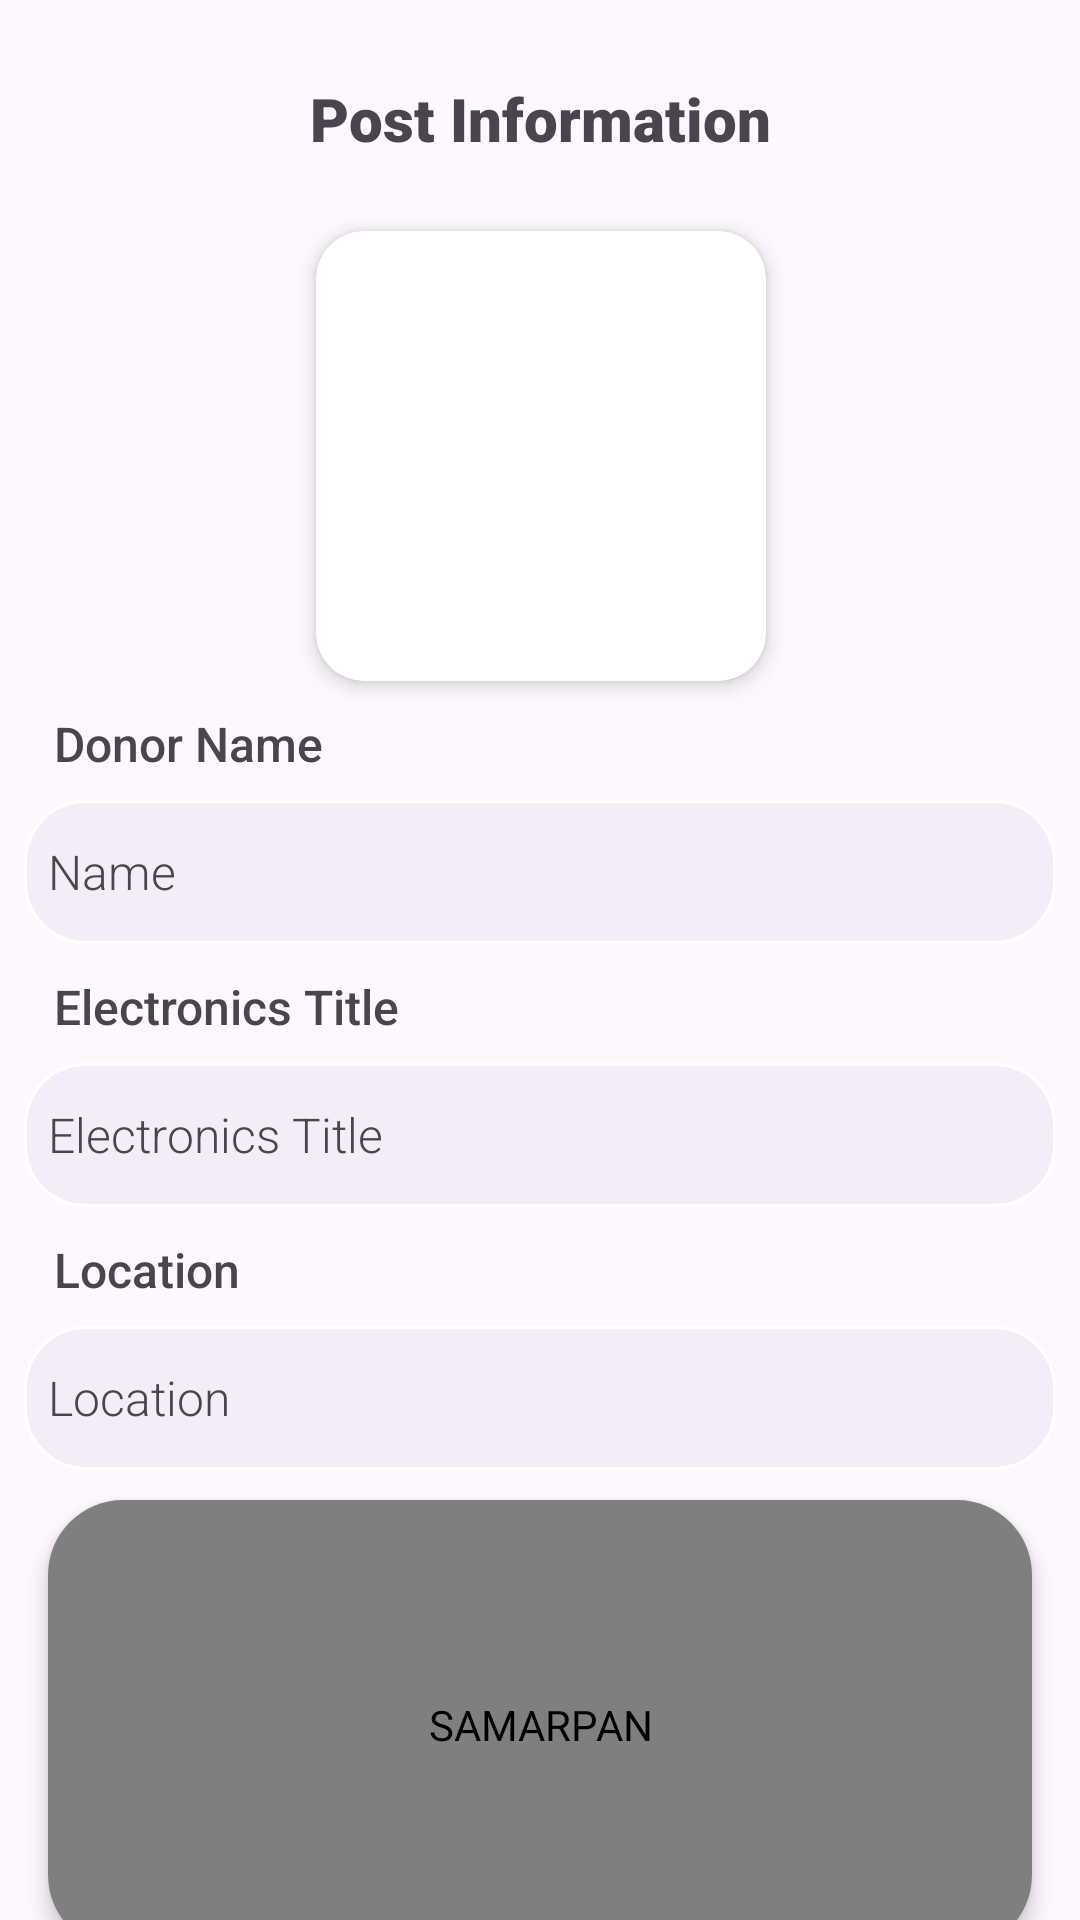

The Android layout XML behind this screen, and the referenced resources:
<!-- AndroidManifest.xml: application theme Theme.SAMARPAN -->
<!-- res/layout/fragment_post_electronics_info.xml -->
<?xml version="1.0" encoding="utf-8"?>
<androidx.core.widget.NestedScrollView xmlns:android="http://schemas.android.com/apk/res/android"
    xmlns:app="http://schemas.android.com/apk/res-auto"
    xmlns:tools="http://schemas.android.com/tools"
    android:layout_width="match_parent"
    android:layout_height="match_parent"
    android:fillViewport="true"
    tools:context=".Fragment.PostElectronicsInfoFragment">

    <androidx.constraintlayout.widget.ConstraintLayout
        android:layout_width="match_parent"
        android:layout_height="wrap_content"
        android:layout_marginLeft="8dp"
        android:layout_marginTop="10dp"
        android:layout_marginRight="8dp"
        android:layout_marginBottom="8dp">

        <TextView
            android:id="@+id/textView5"
            android:layout_width="wrap_content"
            android:layout_height="wrap_content"
            android:layout_marginTop="16dp"
            android:fontFamily="sans-serif-black"
            android:text="Post Information"
            android:textSize="20sp"
            app:layout_constraintEnd_toEndOf="parent"
            app:layout_constraintStart_toStartOf="parent"
            app:layout_constraintTop_toTopOf="parent" />

        <androidx.cardview.widget.CardView
            android:id="@+id/profileImageCard"
            android:layout_width="150dp"
            android:layout_height="150dp"
            android:layout_gravity="center"
            android:layout_marginTop="24dp"
            app:cardCornerRadius="16dp"
            app:cardElevation="4dp"
            app:layout_constraintEnd_toEndOf="@+id/textView5"
            app:layout_constraintStart_toStartOf="@+id/textView5"
            app:layout_constraintTop_toBottomOf="@+id/textView5">

            
            <ImageView
                android:id="@+id/postImage"
                android:layout_width="match_parent"
                android:layout_height="match_parent"
                android:scaleType="centerCrop"
                android:src="@drawable/placeholder"
                tools:srcCompat="@drawable/placeholder" />
        </androidx.cardview.widget.CardView>

        

        <androidx.cardview.widget.CardView
            android:id="@+id/cardView3"
            android:layout_width="match_parent"
            android:layout_height="wrap_content"
            android:layout_gravity="center"
            android:layout_marginLeft="8dp"
            android:layout_marginTop="10dp"
            android:layout_marginRight="8dp"
            android:clickable="true"
            app:cardCornerRadius="25dp"
            app:cardElevation="4dp"
            app:layout_constraintEnd_toEndOf="parent"
            app:layout_constraintStart_toStartOf="parent"
            app:layout_constraintTop_toBottomOf="@+id/Location"
            tools:ignore="DuplicateClickableBoundsCheck">

            <org.osmdroid.views.MapView
                android:id="@+id/locationMapView"
                android:layout_width="match_parent"
                android:layout_height="150dp"
                android:clickable="true"
                android:contentDescription="@string/app_name" />
        </androidx.cardview.widget.CardView>

        <TextView
            android:id="@+id/mapHintText"
            android:layout_width="wrap_content"
            android:layout_height="wrap_content"
            android:layout_gravity="center_horizontal"
            android:text="Click to view in Full Screen"
            android:textColor="@android:color/darker_gray"
            android:textSize="12sp"
            app:layout_constraintEnd_toEndOf="@+id/cardView3"
            app:layout_constraintStart_toStartOf="@+id/cardView3"
            app:layout_constraintTop_toBottomOf="@+id/cardView3" />


        <TextView
            android:id="@+id/textView6"
            android:layout_width="wrap_content"
            android:layout_height="wrap_content"
            android:layout_marginLeft="10dp"
            android:layout_marginTop="10dp"
            android:fontFamily="sans-serif-medium"
            android:text="Donor Name"
            android:textSize="16sp"
            app:layout_constraintStart_toStartOf="parent"
            app:layout_constraintTop_toBottomOf="@+id/profileImageCard" />

        <TextView
            android:id="@+id/textView7"
            android:layout_width="wrap_content"
            android:layout_height="wrap_content"
            android:layout_marginLeft="10dp"
            android:layout_marginTop="10dp"
            android:fontFamily="sans-serif-medium"
            android:text="Electronics Title"
            android:textSize="16sp"
            app:layout_constraintStart_toStartOf="parent"
            app:layout_constraintTop_toBottomOf="@+id/ProfileName" />

        <TextView
            android:id="@+id/textView8"
            android:layout_width="wrap_content"
            android:layout_height="wrap_content"
            android:layout_marginLeft="10dp"
            android:layout_marginTop="10dp"
            android:fontFamily="sans-serif-medium"
            android:text="Location"
            android:textSize="16sp"
            app:layout_constraintStart_toStartOf="parent"
            app:layout_constraintTop_toBottomOf="@+id/electronicsTitle" />

        <TextView
            android:id="@+id/textView9"
            android:layout_width="wrap_content"
            android:layout_height="wrap_content"
            android:layout_marginStart="10dp"
            android:layout_marginTop="10dp"
            android:fontFamily="sans-serif-medium"
            android:text="Description of Electronics"
            android:textSize="16sp"
            app:layout_constraintStart_toStartOf="parent"
            app:layout_constraintTop_toBottomOf="@+id/mapHintText" />

        <androidx.appcompat.widget.AppCompatButton
            android:id="@+id/requestElectronicsBtn"
            android:layout_width="0dp"
            android:layout_height="wrap_content"
            android:layout_marginStart="24dp"
            android:layout_marginTop="24dp"
            android:layout_marginEnd="24dp"
            android:layout_marginBottom="16dp"
            android:background="@drawable/button_shape_2"
            android:fontFamily="sans-serif-light"
            android:text="Request Electronics"
            android:textAllCaps="false"
            android:textSize="16sp"
            app:layout_constraintBottom_toBottomOf="parent"
            app:layout_constraintEnd_toEndOf="parent"
            app:layout_constraintStart_toStartOf="parent"
            app:layout_constraintTop_toBottomOf="@+id/electronicsDescription" />

        <TextView
            android:id="@+id/ProfileName"
            android:layout_width="match_parent"
            android:layout_height="48dp"
            android:layout_marginTop="8dp"
            android:background="@drawable/input_background"
            android:fontFamily="sans-serif-light"
            android:gravity="center|start"
            android:paddingStart="8dp"
            android:text="Name"
            android:textSize="16sp"
            app:layout_constraintEnd_toEndOf="parent"
            app:layout_constraintStart_toStartOf="parent"
            app:layout_constraintTop_toBottomOf="@+id/textView6" />

        <TextView
            android:id="@+id/electronicsTitle"
            android:layout_width="match_parent"
            android:layout_height="48dp"
            android:layout_marginTop="8dp"
            android:background="@drawable/input_background"
            android:fontFamily="sans-serif-light"
            android:gravity="center|start"
            android:paddingStart="8dp"
            android:text="Electronics Title"
            android:textSize="16sp"
            app:layout_constraintEnd_toEndOf="parent"
            app:layout_constraintStart_toStartOf="parent"
            app:layout_constraintTop_toBottomOf="@+id/textView7" />

        <TextView
            android:id="@+id/Location"
            android:layout_width="match_parent"
            android:layout_height="48dp"
            android:layout_marginTop="8dp"
            android:background="@drawable/input_background"
            android:fontFamily="sans-serif-light"
            android:gravity="center|start"
            android:paddingStart="8dp"
            android:text="Location"
            android:textSize="16sp"
            app:layout_constraintEnd_toEndOf="parent"
            app:layout_constraintStart_toStartOf="parent"
            app:layout_constraintTop_toBottomOf="@+id/textView8" />

        <TextView
            android:id="@+id/electronicsDescription"
            android:layout_width="match_parent"
            android:layout_height="wrap_content"
            android:layout_marginTop="10dp"
            android:background="@drawable/input_background"
            android:fontFamily="sans-serif-light"
            android:gravity="center|start"
            android:minHeight="48dp"
            android:paddingStart="8dp"
            android:text="Electronics Description"
            android:textSize="16sp"
            app:layout_constraintEnd_toEndOf="parent"
            app:layout_constraintStart_toStartOf="parent"
            app:layout_constraintTop_toBottomOf="@+id/textView9" />

    </androidx.constraintlayout.widget.ConstraintLayout>

</androidx.core.widget.NestedScrollView>
<!-- resources referenced by this layout -->
<resources>
  <!-- drawable button_shape_2 (drawable) -->
  <?xml version="1.0" encoding="utf-8"?>
  <shape xmlns:android="http://schemas.android.com/apk/res/android">
      <corners android:radius="20dp"/>
      <solid android:color="#92B7D3"/>
  
  </shape>
  <!-- drawable input_background (drawable) -->
  <?xml version="1.0" encoding="utf-8"?>
  <shape xmlns:android="http://schemas.android.com/apk/res/android"
      android:shape="rectangle">
      <stroke android:width="1dp" android:color="@color/white"/>
      <solid android:color="#0D174188"/>
      <corners android:radius="20dp"/>
  
  </shape>
  <string name="app_name">SAMARPAN</string>
  <style name="Theme.SAMARPAN" parent="Base.Theme.SAMARPAN" />
  <color name="white">#FFFFFFFF</color>
  <style name="Base.Theme.SAMARPAN" parent="Theme.Material3.DayNight.NoActionBar">
          
          <item name="colorPrimary">#C98C70</item>
          <item name="colorPrimaryVariant">#A0705F</item>
          <item name="colorAccent">#4E7C6D</item>
          <item name="colorOnPrimary">@android:color/white</item>
          <item name="popupMenuStyle">@style/CustomPopupMenu</item>
      </style>
  <style name="CustomPopupMenu" parent="Widget.MaterialComponents.PopupMenu">
          <item name="android:popupBackground">@drawable/bg_popup_rounded</item>
          <item name="android:textColor">?attr/colorOnSurface</item>
      </style>
</resources>
